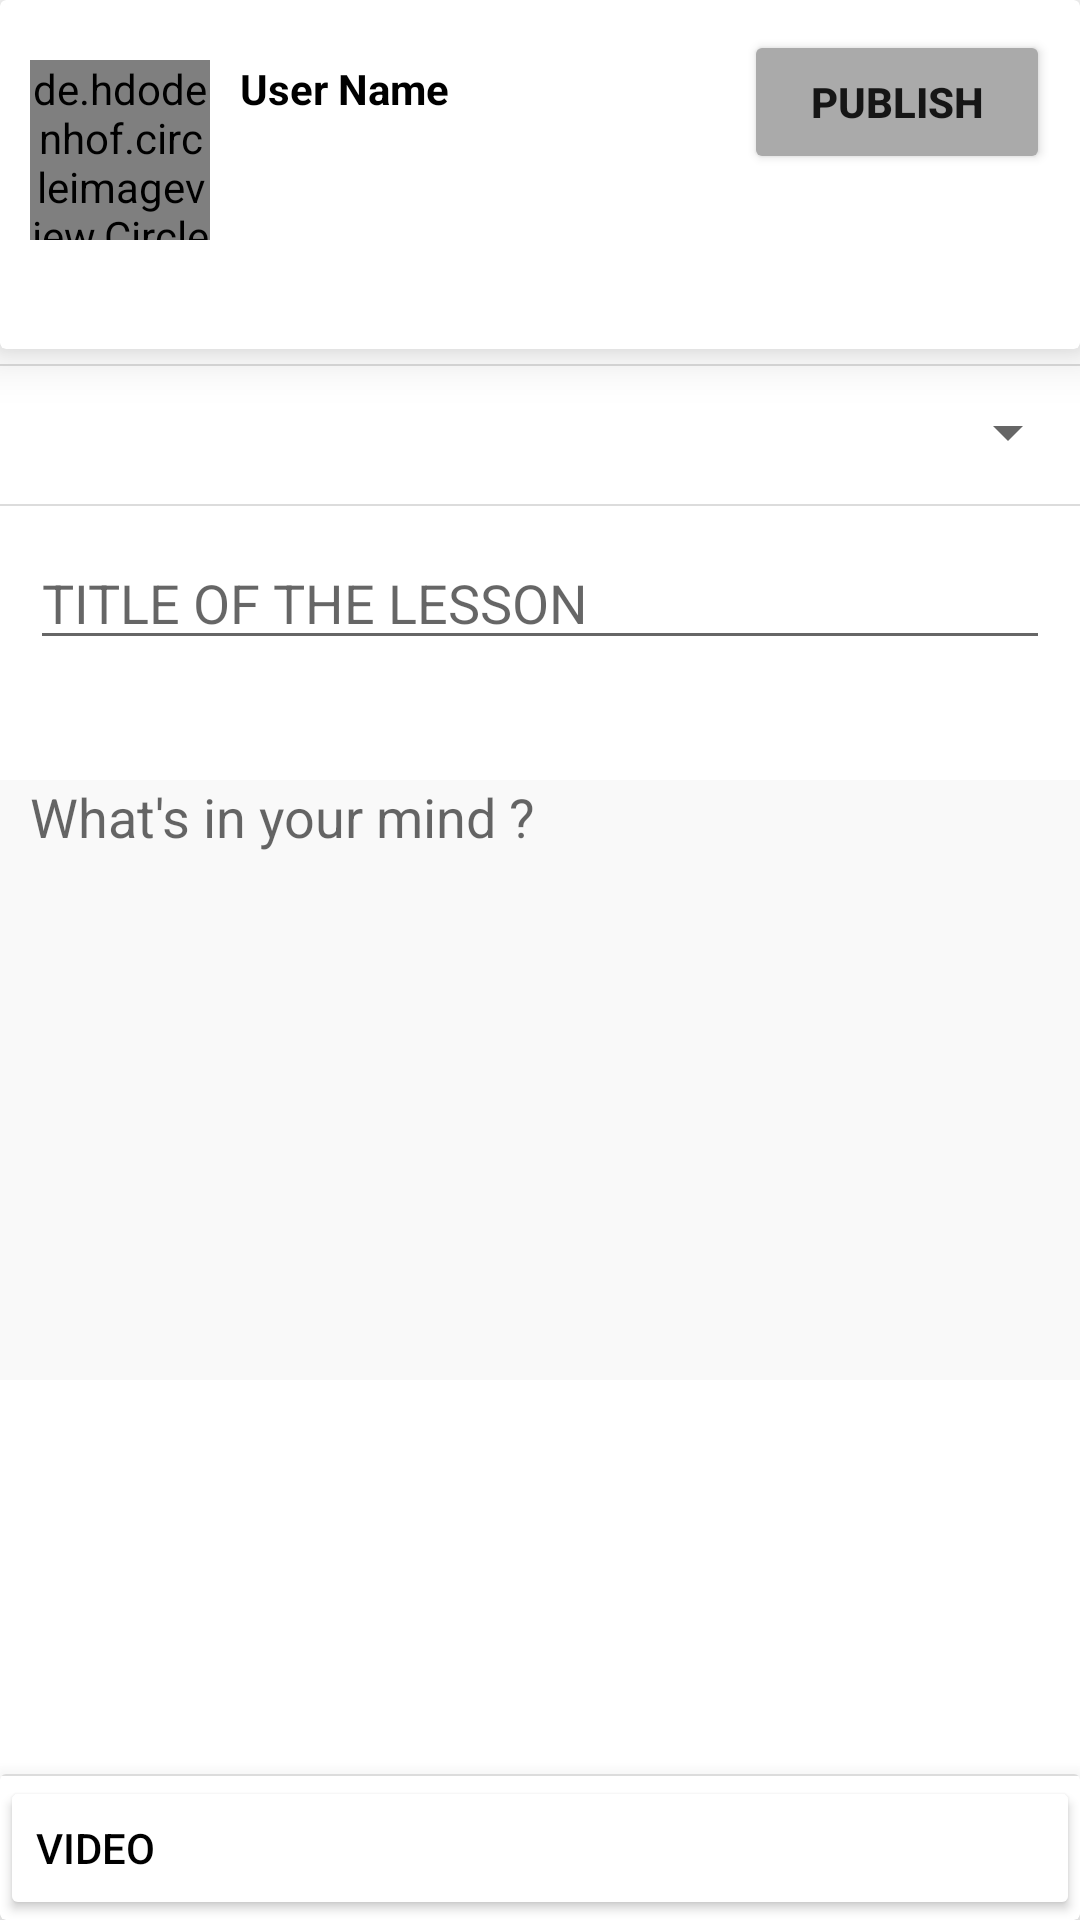

Here is an Android app screen rendered from its layout file. Give the layout XML and the strings, colors and styles it references.
<!-- AndroidManifest.xml: application theme AppTheme -->
<!-- res/layout/fragment_add_cours.xml -->
<?xml version="1.0" encoding="utf-8"?>
<RelativeLayout xmlns:android="http://schemas.android.com/apk/res/android"
    xmlns:tools="http://schemas.android.com/tools"
    android:layout_width="match_parent"
    android:layout_height="match_parent"
    android:orientation="vertical"

    xmlns:app="http://schemas.android.com/apk/res-auto"
    tools:context=".Controllers.Fragments.AddCours">



    
<LinearLayout
    android:layout_width="match_parent"
    android:layout_height="wrap_content"
    android:orientation="vertical">
    <androidx.cardview.widget.CardView
        android:layout_width="match_parent"
        android:layout_height="wrap_content"
        app:cardElevation="10dp">
    <LinearLayout
        android:id="@+id/error_background"
        android:layout_width="match_parent"
        android:layout_height="wrap_content"
        android:orientation="vertical">
    <LinearLayout
        android:layout_margin="10dp"
        android:layout_width="match_parent"
        android:layout_height="wrap_content"
        android:orientation="horizontal">
        <LinearLayout
            android:layout_width="0dp"
            android:layout_weight="7"
            android:layout_height="wrap_content"
            android:orientation="horizontal">
        <de.hdodenhof.circleimageview.CircleImageView
            android:id="@+id/Addcours_userImg"
            android:layout_width="60dp"
            android:layout_height="60dp"
            android:layout_marginTop="10dp"
            android:layout_marginBottom="10dp"
            android:layout_marginRight="10dp"
            android:scaleType="centerCrop"
            app:civ_border_color="@color/M_colorPrimary"
            app:civ_border_width="1dp"
            />

        <LinearLayout
            android:layout_width="match_parent"
            android:layout_height="wrap_content"
            android:layout_marginTop="10dp"
            android:orientation="vertical">

            <TextView
                android:id="@+id/Addcours_username"
                android:layout_width="wrap_content"
                android:layout_height="wrap_content"
                android:text="User Name"
                android:textColor="@color/M_colorBlackDark"
                android:textStyle="bold"/>

        </LinearLayout>
        </LinearLayout>
        <Button
            android:id="@+id/publishCours"
            android:layout_width="0dp"
            android:layout_weight="3"
            android:layout_height="wrap_content"
            android:text="Publish"
            android:textStyle="bold"
            app:backgroundTint="@color/M_colorInvalidGray"/>
    </LinearLayout>
        <TextView
            android:id="@+id/coursErrorNotice"
            android:layout_width="match_parent"
            android:layout_height="wrap_content"
            android:layout_marginLeft="15dp"
            android:layout_marginRight="15dp"
            android:textColor="@color/M_errorRed"
            android:textSize="12dp"/>
    </LinearLayout>
    </androidx.cardview.widget.CardView>

    <LinearLayout
        android:layout_width="match_parent"
        android:layout_height="wrap_content"
        android:layout_marginTop="5dp"
        android:orientation="vertical">

        <View
            android:layout_width="match_parent"
            android:layout_height="0.8dp"
            android:background="@color/M_gray_popUp"/>

        <Spinner
            android:id="@+id/categorySpinnerCours"
            android:layout_marginTop="10dp"
            android:layout_marginLeft="5dp"
            android:layout_marginBottom="12dp"
            android:layout_width="match_parent"
            android:layout_height="wrap_content"/>

        <View
            android:layout_width="match_parent"
            android:layout_height="0.8dp"
            android:background="@color/M_gray_popUp"/>

    </LinearLayout>

    <EditText
        android:id="@+id/Addcours_title"
        android:layout_marginTop="10dp"
        android:layout_width="match_parent"
        android:layout_height="wrap_content"
        android:layout_marginLeft="10dp"
        android:layout_marginRight="10dp"
        android:inputType="textCapCharacters"
        android:hint="TITLE OF THE LESSON"/>

    <LinearLayout
        android:layout_width="match_parent"
        android:layout_height="match_parent"
        android:minHeight="200dp"
        android:paddingRight="10dp"
        android:paddingLeft="10dp"
        android:background="@color/M_colorGray"
        android:layout_marginTop="40dp">

        <EditText
            android:id="@+id/Addcours_desc"
            android:layout_width="match_parent"
            android:layout_height="wrap_content"
            android:hint="What's in your mind ?"
            android:inputType="textMultiLine"
            android:background="@null"/>

    </LinearLayout>


</LinearLayout>
    <androidx.cardview.widget.CardView
        android:layout_width="match_parent"
        android:layout_height="wrap_content"
        android:layout_marginBottom="10dp"
        android:layout_above="@+id/cardAddVideo"
        app:cardElevation="6dp">
    <LinearLayout
        android:id="@+id/AddCours_videoPopUp"
        android:layout_width="match_parent"
        android:layout_height="70dp"
        android:visibility="gone"
        android:orientation="horizontal">
        <FrameLayout
            android:layout_width="0dp"
            android:layout_weight="2"
            android:background="@color/M_grayDark"
            android:layout_height="match_parent">
        <com.google.android.material.floatingactionbutton.FloatingActionButton
            android:layout_width="wrap_content"
            android:layout_gravity="center"
            android:layout_height="wrap_content"
            app:fabSize="mini"
            android:enabled="false"
            app:srcCompat="@drawable/valid"
            app:tint="#23DC3D"
            />
        </FrameLayout>
        <FrameLayout
            android:layout_width="0dp"
            android:layout_height="match_parent"
            android:background="@color/M_grayDark"
            android:layout_weight="8">
        <VideoView
            android:id="@+id/CoursVideo"
            android:layout_width="wrap_content"
            android:layout_height="wrap_content"
            android:layout_gravity="center"
            />
        </FrameLayout>

    </LinearLayout>
    </androidx.cardview.widget.CardView>

    <androidx.cardview.widget.CardView
        android:id="@+id/cardAddVideo"
        android:layout_width="match_parent"
        android:layout_height="wrap_content"
        app:cardElevation="10dp"
        android:layout_alignParentBottom="true">
        <LinearLayout
            android:layout_width="match_parent"
            android:layout_height="wrap_content"
            android:orientation="vertical">

        <View
            android:layout_width="match_parent"
            android:layout_height="0.8dp"
            android:background="@color/M_gray_popUp"/>

            <Button
                android:id="@+id/getVideoFromGallery"
                android:layout_width="match_parent"
                android:layout_height="wrap_content"
                app:icon="@drawable/ic_baseline_video_library_24"
                app:iconTint="@color/M_colorGreen"
                app:iconSize="30dp"
                app:backgroundTint="@color/M_colorWhite"
                android:text="Video"
                android:textColor="@color/M_colorBlackDark"
                android:textAlignment="textStart"
                app:iconPadding="10dp"/>


        </LinearLayout>
    </androidx.cardview.widget.CardView>
</RelativeLayout>
<!-- resources referenced by this layout -->
<resources>
  <color name="M_colorBlackDark">#000000</color>
  <color name="M_colorGray">#F9F9F9</color>
  <color name="M_colorGreen">#00cc00</color>
  <color name="M_colorInvalidGray">#AAAAAA</color>
  <color name="M_colorPrimary">#F27B63</color>
  <color name="M_colorWhite">#FFFFFF</color>
  <color name="M_errorRed">#FA3E3E</color>
  <color name="M_grayDark">#161616</color>
  <color name="M_gray_popUp">#DCDCDC</color>
  <!-- drawable ic_baseline_video_library_24 (drawable) -->
  <vector android:autoMirrored="true" android:height="24dp"
      android:tint="#00CC00" android:viewportHeight="24"
      android:viewportWidth="24" android:width="24dp" xmlns:android="http://schemas.android.com/apk/res/android">
      <path android:fillColor="@android:color/white" android:pathData="M4,6L2,6v14c0,1.1 0.9,2 2,2h14v-2L4,20L4,6zM20,2L8,2c-1.1,0 -2,0.9 -2,2v12c0,1.1 0.9,2 2,2h12c1.1,0 2,-0.9 2,-2L22,4c0,-1.1 -0.9,-2 -2,-2zM12,14.5v-9l6,4.5 -6,4.5z"/>
  </vector>
  <!-- drawable valid (drawable) -->
  <vector android:autoMirrored="true" android:height="24dp"
      android:tint="#23DC3D" android:viewportHeight="24"
      android:viewportWidth="24" android:width="24dp" xmlns:android="http://schemas.android.com/apk/res/android">
      <path android:fillColor="@android:color/white" android:pathData="M16.59,7.58L10,14.17l-3.59,-3.58L5,12l5,5 8,-8zM12,2C6.48,2 2,6.48 2,12s4.48,10 10,10 10,-4.48 10,-10S17.52,2 12,2zM12,20c-4.42,0 -8,-3.58 -8,-8s3.58,-8 8,-8 8,3.58 8,8 -3.58,8 -8,8z"/>
  </vector>
  <style name="AppTheme" parent="Theme.MaterialComponents.Light.NoActionBar">
          
          <item name="colorPrimary">@color/colorPrimary</item>
          <item name="colorPrimaryDark">@color/colorPrimaryDark</item>
          <item name="colorAccent">@color/colorAccent</item>
      </style>
  <color name="colorPrimary">#6200EE</color>
  <color name="colorPrimaryDark">#3700B3</color>
  <color name="colorAccent">#03DAC5</color>
</resources>
